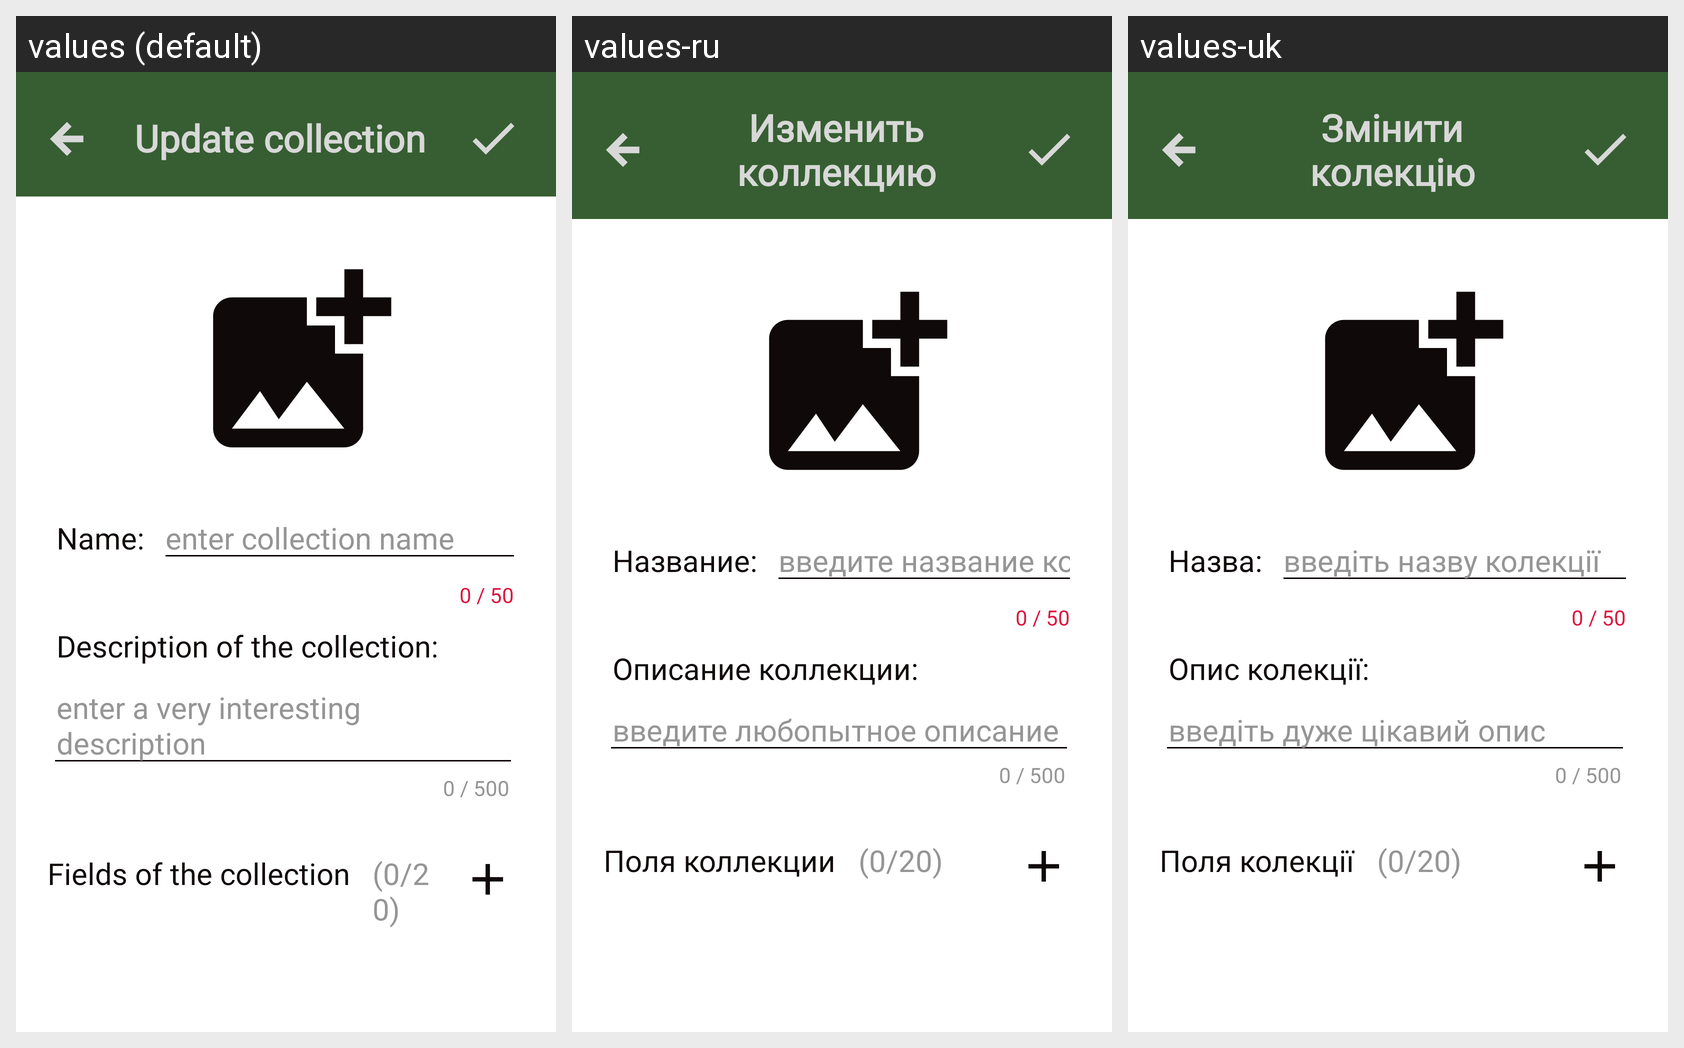

Strings drawn on this Android screen and how each of the app's shown locales translates them:
Android screen res/layout/activity_update_collection.xml rendered under 3 locales, left to right: values (default), values-ru, values-uk. Device: Nexus 5 (rendered at 1080×1920; each locale shown at half size, 540×960, under a caption strip naming it); theme AppTheme.
Strings drawn on this screen, with the default value and each locale's value (text and hints the layout hard-codes, and strings that could not be matched under every locale, appear in the picture but are not listed):

update_collection
  values: Update collection
  values-ru: Изменить коллекцию
  values-uk: Змінити колекцію

name_input_text
  values: Name:
  values-ru: Название:
  values-uk: Назва:

enter_collection_name
  values: enter collection name
  values-ru: введите название коллекции
  values-uk: введіть назву колекції

description_input_text
  values: Description of the collection:
  values-ru: Описание коллекции:
  values-uk: Опис колекції:

enter_description
  values: enter a very interesting description
  values-ru: введите любопытное описание
  values-uk: введіть дуже цікавий опис

fields_of_the_collection
  values: Fields of the collection
  values-ru: Поля коллекции
  values-uk: Поля колекції
